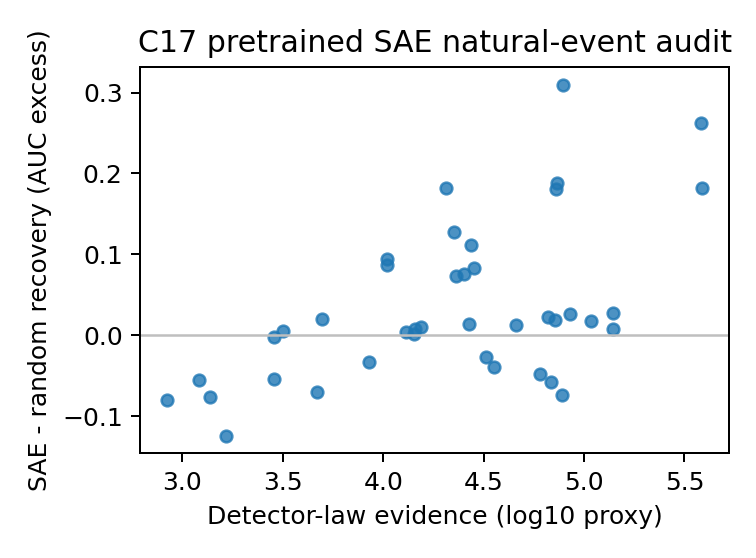

Source data for this figure (header and first rows):
family, event, bank_event, tokens, train_pos, test_pos, firing_rate, bank_train_pos, bank_test_pos, count_matches_bank, bank_log10_evidence_proxy, bank_label_z, bank_full_cov_z, bank_offdiag_cov_z, sae_best_feature, sae_best_auc, sae_best_abs_auc_excess, sae_best_train_effect, sae_best_test_effect, sae_best_pos_mean, sae_best_neg_mean, random_best_feature, random_best_auc, random_best_abs_auc_excess
lexical, capitalized, lexical:capitalized, 10000, 833, 807, 0.164, 800.0, 840.0, False, 4.932, 7.338, 9.189, 9.188, 19981, 0.5995, 0.09954, 0.4707, 0.4965, 0.3612, 0.04808, 16176, 0.5738, 0.07383
lexical, comma_or_period, lexical:comma_or_period, 10000, 436, 467, 0.0903, 443.0, 460.0, False, 5.581, 5.891, 20.25, 20.25, 7734, 0.8995, 0.3995, 1.689, 1.7, 12.98, 0.03529, 11900, 0.6371, 0.1371
lexical, common_and, lexical:common_and, 10000, 128, 118, 0.0246, 133.0, 113.0, False, 4.435, 11.34, 1.664, 1.666, 7668, 0.7712, 0.2712, 0.819, 0.9203, 0.8715, 0.0, 7696, 0.6593, 0.1593
lexical, common_in, lexical:common_in, 10000, 102, 103, 0.0205, 101.0, 104.0, False, 4.362, 10.87, 2.807, 2.808, 11377, 0.8348, 0.3348, 1.28, 1.144, 1.507, 0.0001584, 22640, 0.7614, 0.2614
lexical, common_of, lexical:common_of, 10000, 138, 128, 0.0266, 125.0, 141.0, False, 4.353, 10.18, 3.547, 3.546, 1161, 0.7772, 0.2772, 1.13, 1.031, 1.063, 0.000117, 22640, 0.6494, 0.1494
lexical, common_the, lexical:common_the, 10000, 283, 286, 0.0569, 294.0, 275.0, False, 4.897, 8.907, 6.135, 6.139, 17789, 0.8951, 0.3951, 1.615, 1.634, 1.678, 0.0, 12236, 0.5855, 0.08548
lexical, common_to, lexical:common_to, 10000, 71, 84, 0.0155, 79.0, 76.0, False, 3.694, 11.29, 1.903, 1.904, 3917, 0.6726, 0.1726, 0.4649, 0.786, 0.5112, 0.0, 15651, 0.6526, 0.1526
lexical, digit, lexical:digit, 10000, 189, 150, 0.0339, 190.0, 149.0, False, 4.892, 7.765, 6.727, 6.734, 6989, 0.6625, 0.1625, 0.4979, 0.68, 1.052, 0.1708, 6944, 0.7359, 0.2359
lexical, hyphen_piece, lexical:hyphen_piece, 10000, 105, 136, 0.0241, 117.0, 124.0, False, 5.034, 8.2, 8.426, 8.426, 4473, 0.8566, 0.3566, 1.343, 1.482, 5.766, 0.0001961, 18608, 0.8388, 0.3388
lexical, punct, lexical:punct, 10000, 746, 806, 0.1552, 767.0, 785.0, False, 5.589, 6.147, 19.58, 19.58, 7734, 0.7667, 0.2667, 1.053, 1.06, 7.721, 0.0, 1500, 0.4155, 0.08449
lexical, quote, lexical:quote, 10000, 75, 77, 0.0152, 75.0, 77.0, True, 4.31, 11.75, 2.055, 2.057, 20501, 0.961, 0.461, 2.323, 1.98, 5.343, 0.0001218, 17577, 0.7786, 0.2786
linguistic, adj_suffix, linguistic:adj_suffix, 10000, 130, 134, 0.0264, 140.0, 124.0, False, 3.455, 9.634, 2.876, 2.876, 19981, 0.5665, 0.06648, 0.2891, 0.2919, 0.2637, 0.09408, 9734, 0.6206, 0.1206
linguistic, conjunction, linguistic:conjunction, 10000, 164, 144, 0.0308, 164.0, 144.0, True, 4.404, 11.22, 1.864, 1.866, 7668, 0.7222, 0.2222, 0.6983, 0.803, 0.7142, 0.0, 7696, 0.6469, 0.1469
linguistic, determiner, linguistic:determiner, 10000, 403, 418, 0.0821, 420.0, 401.0, False, 4.861, 8.988, 5.519, 5.523, 17789, 0.7703, 0.2703, 1.152, 1.134, 1.148, 0.0, 13612, 0.5898, 0.08978
linguistic, month_name, linguistic:month_name, 10000, 25, 21, 0.0046, nan, nan, False, nan, nan, nan, nan, 21610, 0.738, 0.238, 0.9258, 1.152, 2.368, 0.0002543, 6722, 0.8435, 0.3435
linguistic, noun_suffix, linguistic:noun_suffix, 10000, 79, 75, 0.0154, 77.0, 77.0, False, 3.082, 9.053, 4.645, 4.647, 22896, 0.5695, 0.06955, 0.2225, 0.189, 0.07265, 0.03356, 22721, 0.6244, 0.1244
linguistic, number_word, linguistic:number_word, 10000, 22, 27, 0.0049, 25.0, 24.0, False, 3.217, 12.48, -0.2929, -0.2904, 1712, 0.7036, 0.2036, 0.6878, 0.8787, 6.769, 0.0003629, 17384, 0.8277, 0.3277
linguistic, preposition, linguistic:preposition, 10000, 313, 298, 0.0611, 302.0, 309.0, False, 4.513, 8.842, 5.227, 5.23, 11377, 0.6191, 0.1191, 0.5913, 0.5659, 0.5233, 0.0, 22640, 0.6464, 0.1464
linguistic, pronoun, linguistic:pronoun, 10000, 94, 110, 0.0204, 102.0, 102.0, False, 4.02, 11.9, 0.9986, 0.9995, 16198, 0.689, 0.189, 0.7231, 0.7962, 0.6153, 0.02374, 10157, 0.5945, 0.09452
linguistic, proper_name_proxy, linguistic:proper_name_proxy, 10000, 661, 632, 0.1293, 623.0, 670.0, False, 4.82, 7.826, 11, 11, 19981, 0.6066, 0.1066, 0.5004, 0.5203, 0.4034, 0.05453, 5954, 0.584, 0.08398
linguistic, verb_ed, linguistic:verb_ed, 10000, 170, 201, 0.0371, 195.0, 176.0, False, 4.157, 9.392, 5.192, 5.192, 7941, 0.5982, 0.09824, 0.6148, 0.5917, 0.9589, 0.009347, 17218, 0.5908, 0.0908
linguistic, verb_ing, linguistic:verb_ing, 10000, 82, 99, 0.0181, 96.0, 85.0, False, 3.138, 11.83, 1.059, 1.061, 13168, 0.5999, 0.09993, 0.4126, 0.5928, 0.5797, 0.003078, 1500, 0.677, 0.177
ner, ner_any, ner:ner_any, 10000, 733, 782, 0.1515, 714.0, 801.0, False, 4.858, 6.959, 11.89, 11.89, 19981, 0.5827, 0.08271, 0.3932, 0.4196, 0.314, 0.05869, 13222, 0.5644, 0.06442
ner, ner_gpe, ner:ner_gpe, 10000, 102, 113, 0.0215, 93.0, 122.0, False, 3.458, 7.381, 8.102, 8.102, 11360, 0.575, 0.07504, 0.2923, 0.4549, 0.5908, 0.02762, 15691, 0.5768, 0.07676
ner, ner_organization, ner:ner_organization, 10000, 288, 307, 0.0595, 299.0, 296.0, False, 4.115, 7.677, 11.54, 11.54, 19981, 0.5976, 0.09758, 0.2989, 0.4452, 0.3645, 0.08123, 5954, 0.5935, 0.09353
ner, ner_person, ner:ner_person, 10000, 334, 348, 0.0682, 310.0, 372.0, False, 4.19, 6.853, 8.919, 8.919, 6854, 0.5759, 0.07594, 0.3566, 0.3832, 0.183, 0.03051, 14437, 0.5654, 0.06543
ner, ner_person_or_org, ner:ner_person_or_org, 10000, 622, 655, 0.1277, 609.0, 668.0, False, 4.663, 7.166, 13.79, 13.79, 19981, 0.5818, 0.08176, 0.3572, 0.4076, 0.3153, 0.06596, 5954, 0.5697, 0.06973
ner, ner_place_like, ner:ner_place_like, 10000, 110, 125, 0.0235, 104.0, 131.0, False, 3.5, 7.882, 8.067, 8.066, 18578, 0.5737, 0.07374, 0.1832, 0.4326, 0.6819, 0.1308, 15691, 0.5682, 0.06818
pos_tagger, pos_adjective, pos_tagger:pos_adjective, 10000, 278, 293, 0.0571, 293.0, 278.0, False, 3.927, 9.329, 4.865, 4.865, 22169, 0.5493, 0.04931, 0.2637, 0.36, 0.2456, 0.01216, 19764, 0.5827, 0.08274
pos_tagger, pos_adverb, pos_tagger:pos_adverb, 10000, 103, 93, 0.0196, 93.0, 103.0, False, 3.669, 11.82, 1.79, 1.789, 5792, 0.566, 0.06599, 0.4091, 0.4477, 0.3527, 0.01516, 19696, 0.6361, 0.1361
pos_tagger, pos_cardinal, pos_tagger:pos_cardinal, 10000, 213, 175, 0.0388, 217.0, 171.0, False, 4.835, 7.636, 7.442, 7.448, 6989, 0.6382, 0.1382, 0.4556, 0.5956, 0.9107, 0.1714, 6944, 0.6956, 0.1956
pos_tagger, pos_conjunction, pos_tagger:pos_conjunction, 10000, 146, 133, 0.0279, 147.0, 132.0, False, 4.453, 11.38, 2.044, 2.046, 7668, 0.7406, 0.2406, 0.7515, 0.8469, 0.7733, 0.0, 7696, 0.6575, 0.1575
pos_tagger, pos_determiner, pos_tagger:pos_determiner, 10000, 397, 405, 0.0802, 406.0, 396.0, False, 4.864, 8.485, 6.167, 6.17, 17789, 0.779, 0.279, 1.166, 1.164, 1.185, 0.0, 13612, 0.5906, 0.09063
pos_tagger, pos_gerund, pos_tagger:pos_gerund, 10000, 59, 64, 0.0123, 67.0, 56.0, False, 2.923, 10.32, 1.576, 1.576, 13168, 0.6157, 0.1157, 0.5827, 0.6567, 0.8032, 0.004268, 1500, 0.6961, 0.1961
pos_tagger, pos_noun, pos_tagger:pos_noun, 10000, 1770, 1748, 0.3518, 1732, 1786, False, 5.146, 6.946, 13.56, 13.56, 19981, 0.5834, 0.08342, 0.4304, 0.4454, 0.2425, 0.02126, 13222, 0.5757, 0.07569
pos_tagger, pos_past_verb, pos_tagger:pos_past_verb, 10000, 350, 347, 0.0697, 349.0, 348.0, False, 4.429, 9.012, 6.875, 6.871, 13701, 0.5901, 0.09013, 0.4123, 0.4999, 0.4124, 0.0007689, 1500, 0.5758, 0.07576
pos_tagger, pos_plural_noun, pos_tagger:pos_plural_noun, 10000, 267, 262, 0.0529, 279.0, 250.0, False, 4.155, 8.678, 4.697, 4.701, 4957, 0.5989, 0.09894, 0.4686, 0.5508, 0.2172, 0.0004892, 18437, 0.5973, 0.09732
pos_tagger, pos_preposition, pos_tagger:pos_preposition, 10000, 540, 503, 0.1043, 513.0, 530.0, False, 4.782, 8.372, 7.264, 7.268, 4888, 0.5826, 0.08261, 0.4544, 0.4966, 0.2837, 0.005179, 22640, 0.6303, 0.1303
pos_tagger, pos_pronoun, pos_tagger:pos_pronoun, 10000, 89, 108, 0.0197, 98.0, 99.0, False, 4.019, 11.42, 1.075, 1.077, 16198, 0.683, 0.183, 0.7244, 0.7656, 0.57, 0.02498, 7696, 0.5958, 0.09578
pos_tagger, pos_proper_noun, pos_tagger:pos_proper_noun, 10000, 945, 952, 0.1897, 911.0, 986.0, False, 5.143, 7.145, 12.36, 12.36, 19981, 0.5984, 0.09845, 0.4206, 0.4835, 0.3331, 0.04347, 17029, 0.571, 0.071
pos_tagger, pos_verb, pos_tagger:pos_verb, 10000, 540, 545, 0.1085, 547.0, 538.0, False, 4.551, 8.574, 6.318, 6.316, 13701, 0.5632, 0.0632, 0.3298, 0.3994, 0.2686, 6.34053212706931e-05, 1500, 0.6029, 0.1029
